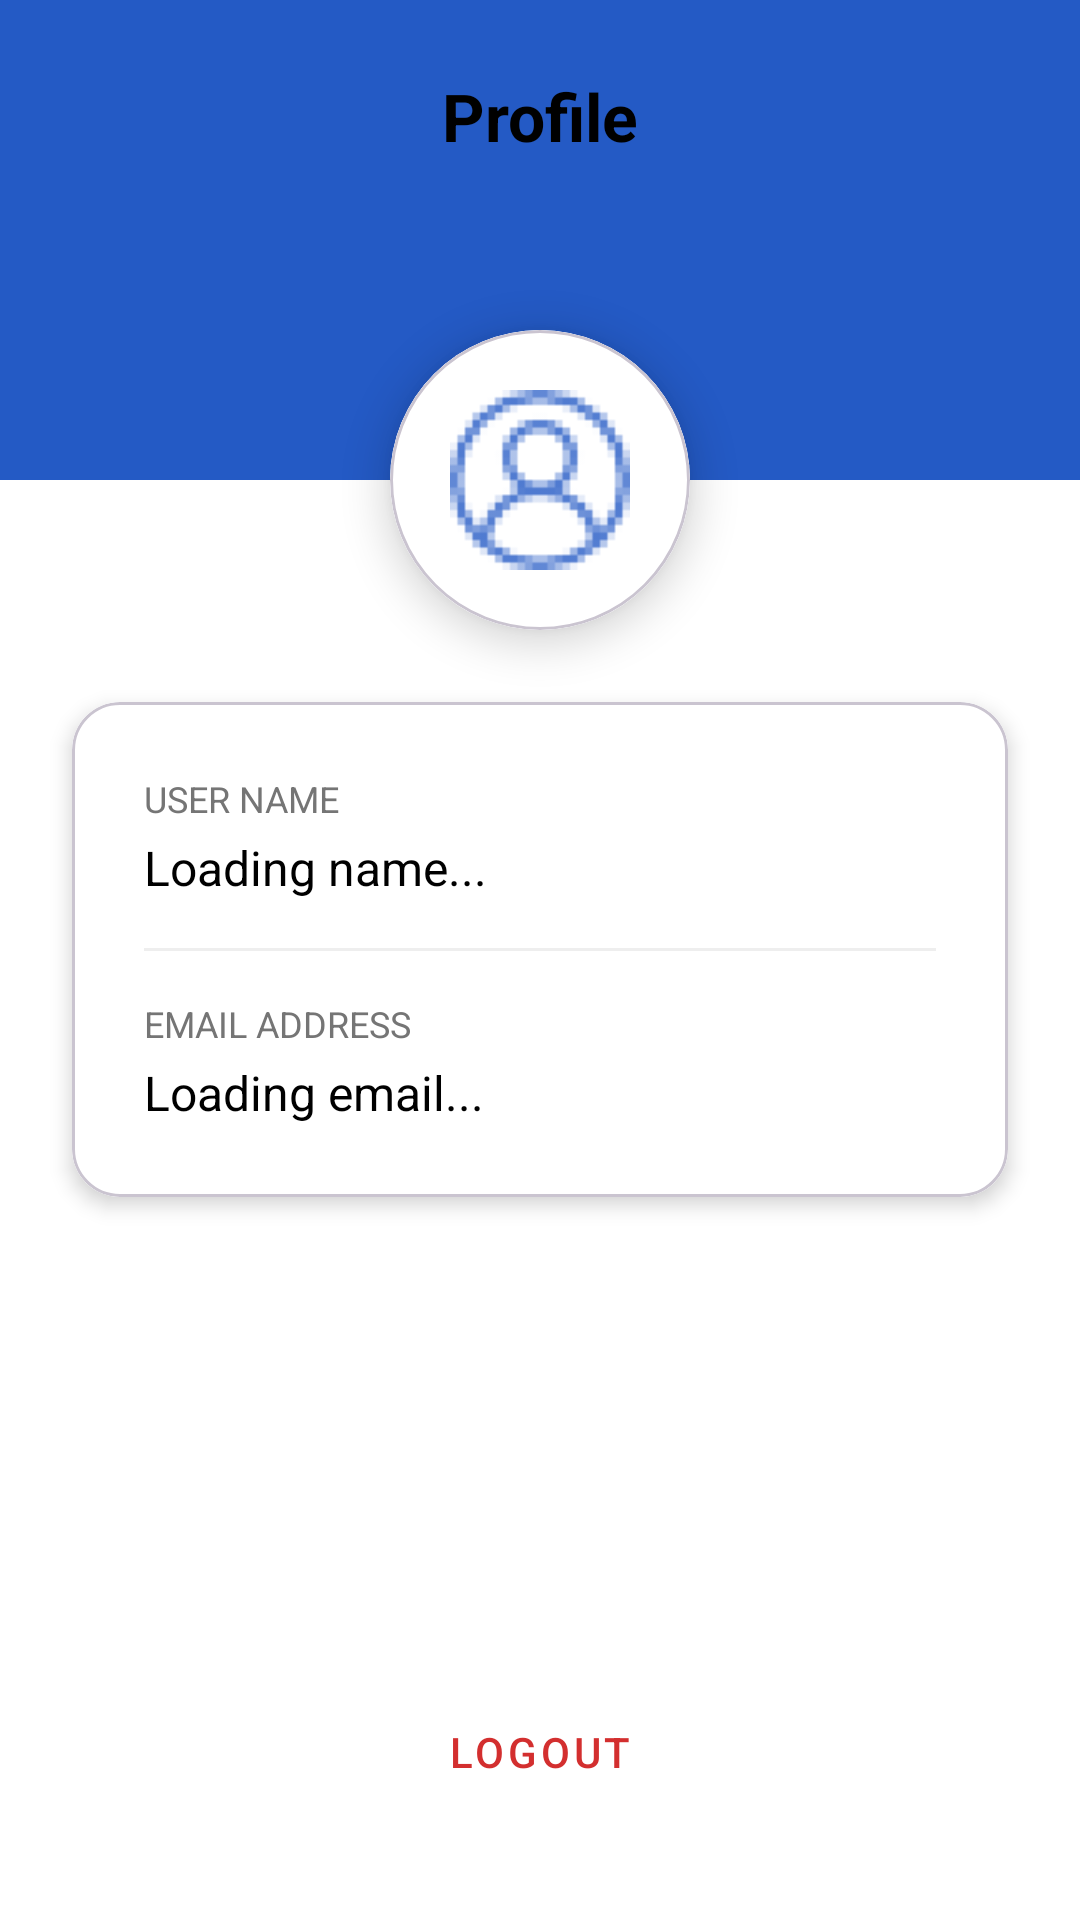

Layout XML and referenced resources for this Android screen:
<!-- AndroidManifest.xml: application theme Theme.ProbbyApp -->
<!-- res/layout/fragment_profile.xml -->
<?xml version="1.0" encoding="utf-8"?>
<androidx.core.widget.NestedScrollView xmlns:android="http://schemas.android.com/apk/res/android"
    xmlns:app="http://schemas.android.com/apk/res-auto"
    xmlns:tools="http://schemas.android.com/tools"
    android:layout_width="match_parent"
    android:layout_height="match_parent"
    android:fillViewport="true"
    android:background="?attr/android:windowBackground">
<androidx.constraintlayout.widget.ConstraintLayout
    xmlns:android="http://schemas.android.com/apk/res/android"
    xmlns:app="http://schemas.android.com/apk/res-auto"
    xmlns:tools="http://schemas.android.com/tools"
    android:layout_width="match_parent"
    android:layout_height="match_parent"
    android:background="?attr/android:windowBackground"
    tools:context=".views.ProfileFragment">

    
    <View
        android:id="@+id/headerBackground"
        android:layout_width="match_parent"
        android:layout_height="160dp"
        android:background="?attr/colorPrimary"
        app:layout_constraintTop_toTopOf="parent" />

    
    <TextView
        android:id="@+id/tvProfileTitle"
        android:layout_width="wrap_content"
        android:layout_height="wrap_content"
        android:layout_marginTop="24dp"
        android:text="@string/profile"
        android:textColor="?attr/android:textColor"
        android:textSize="22sp"
        android:textStyle="bold"
        app:layout_constraintEnd_toEndOf="parent"
        app:layout_constraintStart_toStartOf="parent"
        app:layout_constraintTop_toTopOf="parent" />

    
    <com.google.android.material.card.MaterialCardView
        android:id="@+id/profileImageCard"
        android:layout_width="100dp"
        android:layout_height="100dp"
        app:cardCornerRadius="50dp"
        app:cardElevation="8dp"
        app:layout_constraintBottom_toBottomOf="@+id/headerBackground"
        app:layout_constraintEnd_toEndOf="parent"
        app:layout_constraintStart_toStartOf="parent"
        app:layout_constraintTop_toBottomOf="@+id/headerBackground">

        <ImageView
            android:layout_width="match_parent"
            android:layout_height="match_parent"
            android:padding="20dp"
            android:src="@drawable/ic_profile"
            app:tint="?attr/colorPrimary"
            android:background="?attr/android:colorBackground"/>
    </com.google.android.material.card.MaterialCardView>

    
    <com.google.android.material.card.MaterialCardView
        android:id="@+id/infoCard"
        android:layout_width="0dp"
        android:layout_height="wrap_content"
        android:layout_margin="24dp"
        app:cardCornerRadius="16dp"
        app:cardElevation="4dp"
        app:layout_constraintEnd_toEndOf="parent"
        app:layout_constraintStart_toStartOf="parent"
        app:layout_constraintTop_toBottomOf="@id/profileImageCard">

        <LinearLayout
            android:layout_width="match_parent"
            android:layout_height="wrap_content"
            android:orientation="vertical"
            android:padding="24dp"
            android:background="?attr/android:colorBackground">

            <TextView
                android:layout_width="wrap_content"
                android:layout_height="wrap_content"
                android:text="@string/user_name"
                android:textColor="#757575"
                android:textSize="12sp"
                android:textAllCaps="true" />

            <TextView
                android:id="@+id/username"
                android:layout_width="match_parent"
                android:layout_height="wrap_content"
                android:layout_marginTop="4dp"
                android:text="@string/loading_name"
                android:textColor="?attr/android:textColor"
                android:textSize="16sp"
              />

            <View
                android:layout_width="match_parent"
                android:layout_height="1dp"
                android:layout_marginVertical="16dp"
                android:background="#EEEEEE" />

            <TextView
                android:layout_width="wrap_content"
                android:layout_height="wrap_content"
                android:text="@string/email_address"
                android:textColor="#757575"
                android:textSize="12sp"
                android:textAllCaps="true" />

            <TextView
                android:id="@+id/email"
                android:layout_width="match_parent"
                android:layout_height="wrap_content"
                android:layout_marginTop="4dp"
                android:text="Loading email..."
                android:textColor="?attr/android:textColor"
                android:textSize="16sp" />

        </LinearLayout>
    </com.google.android.material.card.MaterialCardView>

    
    <com.google.android.material.button.MaterialButton
        android:id="@+id/logoutBtn"
        style="@style/Widget.MaterialComponents.Button.TextButton"
        android:layout_width="wrap_content"
        android:layout_height="wrap_content"
        android:layout_marginBottom="32dp"
        android:text="@string/logout"
        android:textColor="#D32F2F"
        app:layout_constraintBottom_toBottomOf="parent"
        app:layout_constraintEnd_toEndOf="parent"
        app:layout_constraintStart_toStartOf="parent" />

</androidx.constraintlayout.widget.ConstraintLayout>
</androidx.core.widget.NestedScrollView>
<!-- resources referenced by this layout -->
<resources>
  <!-- drawable ic_profile: png bitmap (drawable-hdpi, 1297 bytes) -->
  <string name="email_address">Email Address</string>
  <string name="loading_name">Loading name...</string>
  <string name="logout">Logout</string>
  <string name="profile">Profile</string>
  <string name="user_name">User Name</string>
  <style name="Theme.ProbbyApp" parent="Theme.MaterialComponents.DayNight.DarkActionBar">
          
          <item name="colorPrimary">#245AC5</item>
          <item name="colorPrimaryVariant">#373738</item>
          <item name="colorOnPrimary">@color/white</item>
          
          <item name="colorSecondary">#454242</item>
          <item name="colorSecondaryVariant">@color/teal_700</item>
          <item name="colorOnSecondary">@color/black</item>
          
          <item name="android:statusBarColor">#245AC5</item>
          
      </style>
  <color name="white">#FFFFFFFF</color>
  <color name="teal_700">#FF018786</color>
  <color name="black">#FF000000</color>
</resources>
